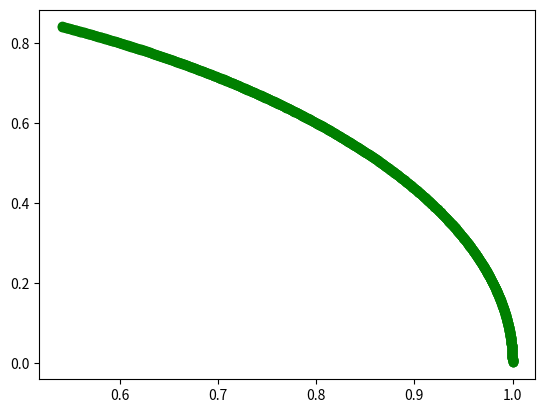

Source code (Python):
import numpy as np
from scipy import integrate
from matplotlib import pyplot as plt

def two_bodies():
    pass

class body:

    def __init__(self, mass, x_0, v_0):
        self.mass = mass
        self.x = np.array(x_0)
        self.v = np.array(v_0)

    def get_dist(self, body):
        return np.sqrt(sum((self.x - body.x)**2))

    def update(self, x, v, tau):
        self.x = self.x + np.array(x) * tau
        self.v = self.v + np.array(v) * tau

    def plot(self, fig = None):
        if fig is None:
            plt.plot(self.x[0], self.x[1], 'go')

class ode_algorithm:

    def __init__(self, approach, tau, steps, ode):
        self.approach = approach
        self.ode = ode
        self.tau = tau
        self.steps = steps

    def __call__(self, sun, *bodies):
        func = getattr(self, self.approach)
        func(sun, *bodies)

    def fwd(self, sun, *bodies):
        N = len(bodies)
        for i in range(self.steps):
            ret = self.ode(sun, *bodies)
            [body.update(val[:2], val[2:], self.tau) for val, body in zip(np.split(ret, N), bodies)]
            [body.plot() for body in bodies]

class solver:

    def __init__(self, _type, tau):
        self.type = _type
        self.tau = tau

    def __call__(self, approach, steps, sun, *bodies):
        if approach == 'fwd':
            ode = self.newton_ode
            fwd_euler = ode_algorithm('fwd', self.tau, steps, ode)
            return fwd_euler(sun, bodies[0])

    def newton_ode(self, sun, body):
        rhs = np.concatenate([body.x, body.v])
        lhs = np.zeros((4,))
        lhs[:2] = rhs[-2:]

        r3 = body.get_dist(sun)

        mrel = body.mass/sun.mass
        lhs[-2:] = -(1+mrel)*rhs[:2]/r3

        return lhs

    def newton_ode_n(self, sun, *bodies):
        N = len(bodies)
        rhs = [np.concatenate([body.x, body.v]) for body in bodies]
        rhs = np.concatenate(rhs)
        lhs = np.zeros(((N) * 4,))
        lhs[:-2*N] = rhs[2*N:]

        mrel = np.array([body.mass for body in bodies])/sun.mass

        r = rhs[:-2*N]
        interim = r**2
        r3 = np.sqrt(interim[::2]+interim[1::2])**3

        lhs[2*N:] = -(1+np.repeat(mrel, 2))*r/np.repeat(r3, 2)
        for i in range(1, N):
            r_diff = r - np.roll(r, i)
            interim_diff = r_diff**2
            r3_diff = np.sqrt(interim[::2]+interim[1::2])**3
            interim = np.roll(r, i)**2
            r3 = np.sqrt(interim[::2]+interim[1::2])**3
            lhs[2*N:] -= np.repeat(np.roll(mrel, i), 2) * ((r_diff)/np.repeat(r3_diff, 2) + np.roll(r, i)/np.repeat(r3, 2))

        return lhs


if __name__ == "__main__":
    earth = body(1, [1, 0], [0, 1])
    sun = body(339000, [0,0], [0,0])
    sol = solver('newton', 0.001)
    ret = sol('fwd', 1000, sun, earth)
